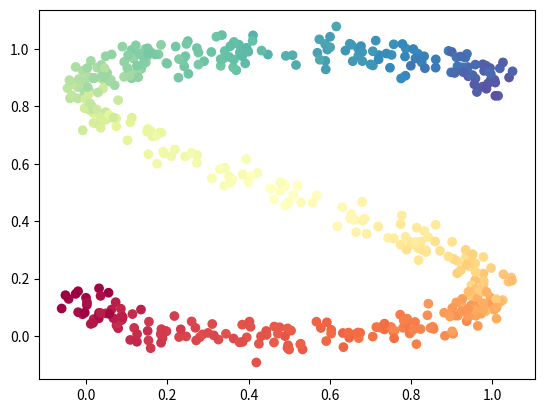

Source code (Python):
import numpy as np
from scipy.linalg import orth

def make_s_curve(n_samples, noise_factor):
	"""
		n_samples: number of points to generate
		noise_factor: variance of the noise added to each dimension
		
		For best results, noise_factor should be pretty small (at most 0.001)
	"""

	# The s curve is parameterized by 
	# x(t) = 0.5 + sin(t)cos(t)
	# y(t) = 0.5 + 0.5cos(t)
	# for (3/4)pi <= t <= (9/4)pi
	# See for graph: https://www.desmos.com/calculator/ete1b4p535
	lowerBound = 3.0 * np.pi / 4.0
	upperBound = 9.0 * np.pi / 4.0
	
	# For computing the Jacobian, we have
	# dx/dt = cos(t)cos(t) - sin(t)sin(t)
	# dy/dt = -0.5sin(t)

	t = np.random.uniform(lowerBound, upperBound, n_samples)
	data = np.array([0.5 + np.multiply(np.sin(t), np.cos(t)), 0.5 + (0.5 * np.cos(t))]).transpose()
	# data.shape will be (n_samples, 2), so we can interpret it as a list of n_samples 2D points
	ts = np.array([(np.cos(t) ** 2) - (np.sin(t) ** 2), -0.5 * np.sin(t)]).transpose().reshape(n_samples, 1, 2)
	for i in range(n_samples):
		ts[i] = orth(ts[i].T).T

	# Add Gaussian noise to the samples
	mean = [0, 0]
	cov = [[noise_factor, 0], [0, noise_factor]]
	noise = np.random.multivariate_normal(mean, cov, n_samples)

	color = (t - lowerBound) / (upperBound - lowerBound)

	return (data + noise, color, ts)

if __name__ == "__main__":
	import matplotlib.pyplot as plt
	data, color, ts = make_s_curve(500, 0.001)
	plt.scatter(data[:,0], data[:,1], c=color, cmap=plt.cm.Spectral)
	plt.show()